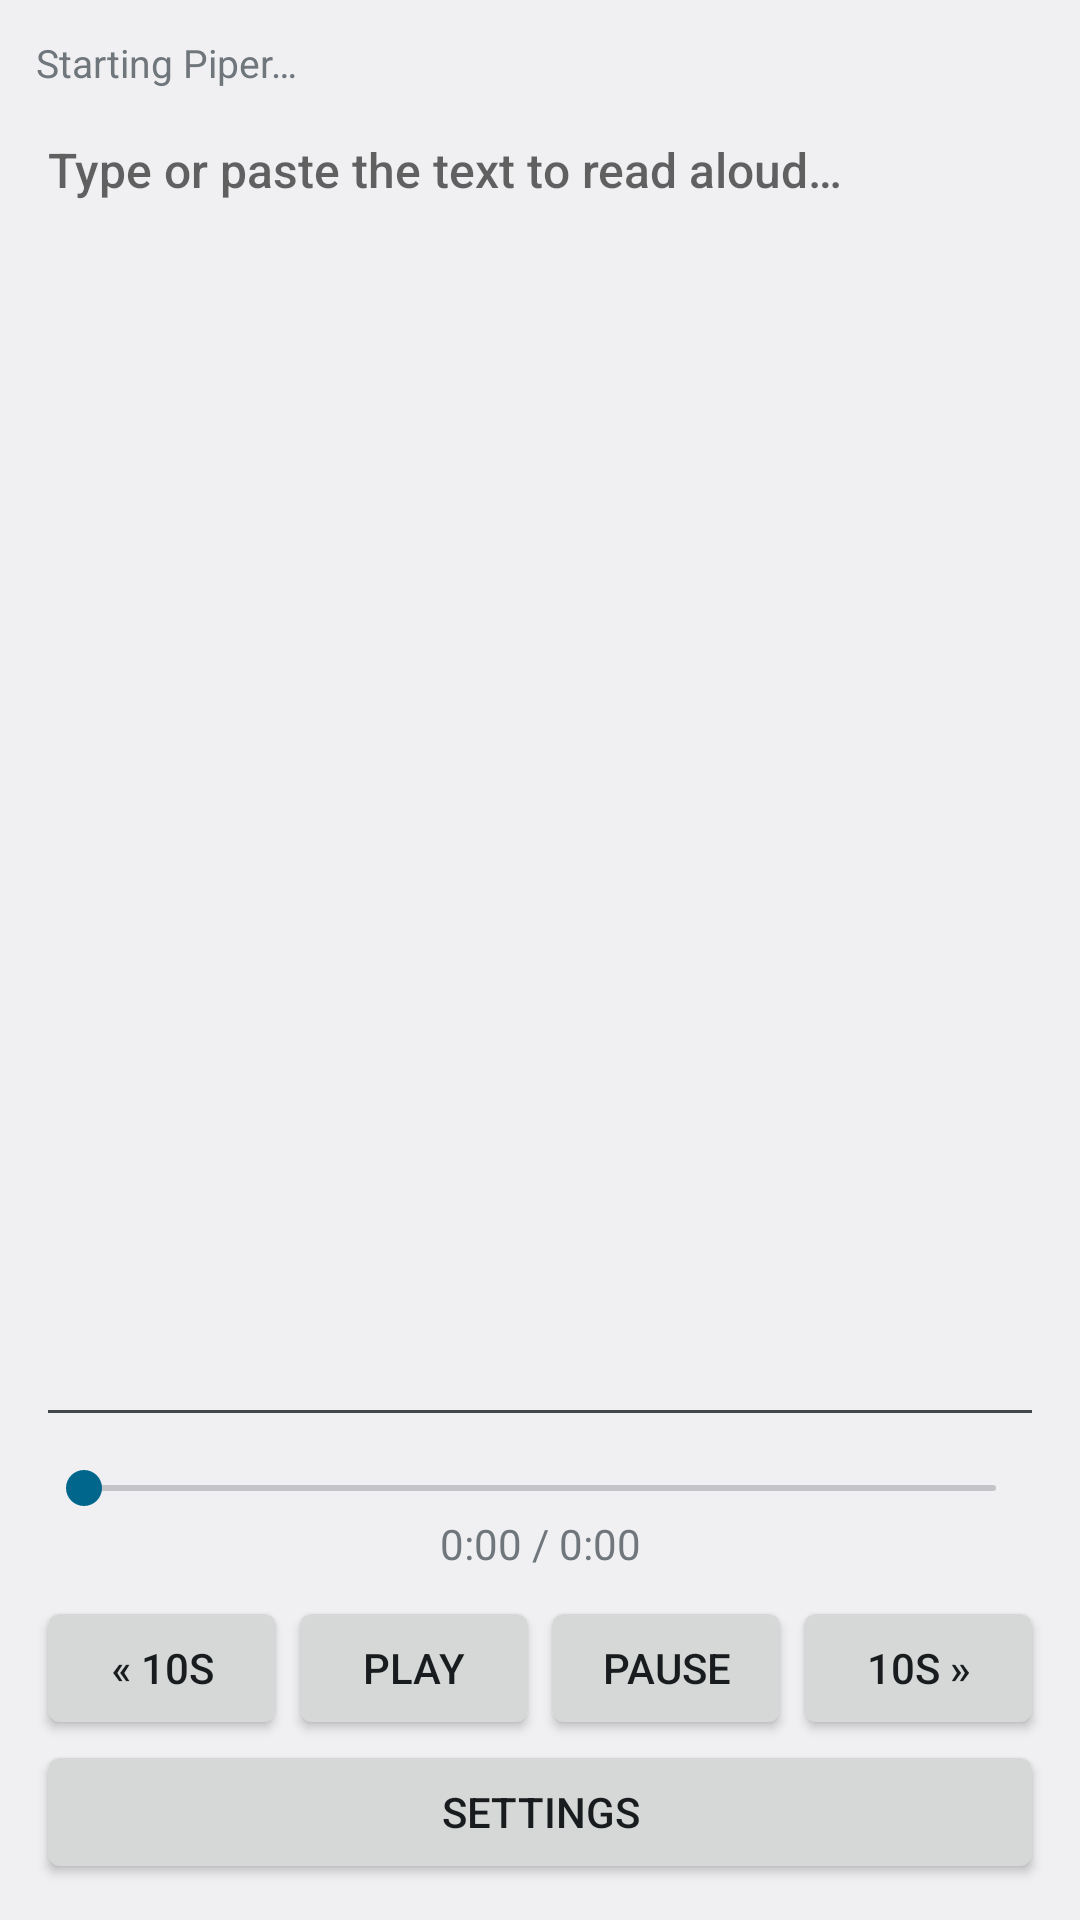

Reconstruct the res/layout file that produces this screen, plus the resources it refers to.
<!-- AndroidManifest.xml: application theme Theme.PiperMvp -->
<!-- res/layout/activity_main.xml -->
<?xml version="1.0" encoding="utf-8"?>
<LinearLayout xmlns:android="http://schemas.android.com/apk/res/android"
    android:layout_width="match_parent"
    android:layout_height="match_parent"
    android:orientation="vertical"
    android:padding="12dp">

    <TextView
        android:id="@+id/statusText"
        android:layout_width="match_parent"
        android:layout_height="wrap_content"
        android:text="@string/starting"
        android:textSize="13sp"
        android:paddingBottom="6dp" />

    <EditText
        android:id="@+id/textInput"
        android:layout_width="match_parent"
        android:layout_height="0dp"
        android:layout_weight="1"
        android:gravity="top|start"
        android:hint="@string/text_hint"
        android:inputType="textMultiLine|textCapSentences"
        android:scrollbars="vertical"
        android:textSize="16sp"
        android:importantForAutofill="no" />

    <SeekBar
        android:id="@+id/progressBar"
        android:layout_width="match_parent"
        android:layout_height="wrap_content"
        android:layout_marginTop="8dp"
        android:max="1000"
        android:enabled="false" />

    <TextView
        android:id="@+id/positionText"
        android:layout_width="match_parent"
        android:layout_height="wrap_content"
        android:gravity="center"
        android:text="0:00 / 0:00"
        android:textSize="14sp"
        android:paddingBottom="8dp" />

    <LinearLayout
        android:layout_width="match_parent"
        android:layout_height="wrap_content"
        android:orientation="horizontal">

        <Button
            android:id="@+id/backButton"
            android:layout_width="0dp"
            android:layout_height="wrap_content"
            android:layout_weight="1"
            android:text="@string/back_10" />

        <Button
            android:id="@+id/playButton"
            android:layout_width="0dp"
            android:layout_height="wrap_content"
            android:layout_weight="1"
            android:text="@string/play" />

        <Button
            android:id="@+id/pauseButton"
            android:layout_width="0dp"
            android:layout_height="wrap_content"
            android:layout_weight="1"
            android:text="@string/pause" />

        <Button
            android:id="@+id/forwardButton"
            android:layout_width="0dp"
            android:layout_height="wrap_content"
            android:layout_weight="1"
            android:text="@string/forward_10" />
    </LinearLayout>

    <Button
        android:id="@+id/settingsButton"
        android:layout_width="match_parent"
        android:layout_height="wrap_content"
        android:text="@string/settings" />
</LinearLayout>
<!-- resources referenced by this layout -->
<resources>
  <string name="back_10">« 10s</string>
  <string name="forward_10">10s »</string>
  <string name="pause">Pause</string>
  <string name="play">Play</string>
  <string name="settings">Settings</string>
  <string name="starting">Starting Piper…</string>
  <string name="text_hint">Type or paste the text to read aloud…</string>
  <style name="Theme.PiperMvp" parent="@android:style/Theme.DeviceDefault.DayNight" />
</resources>
